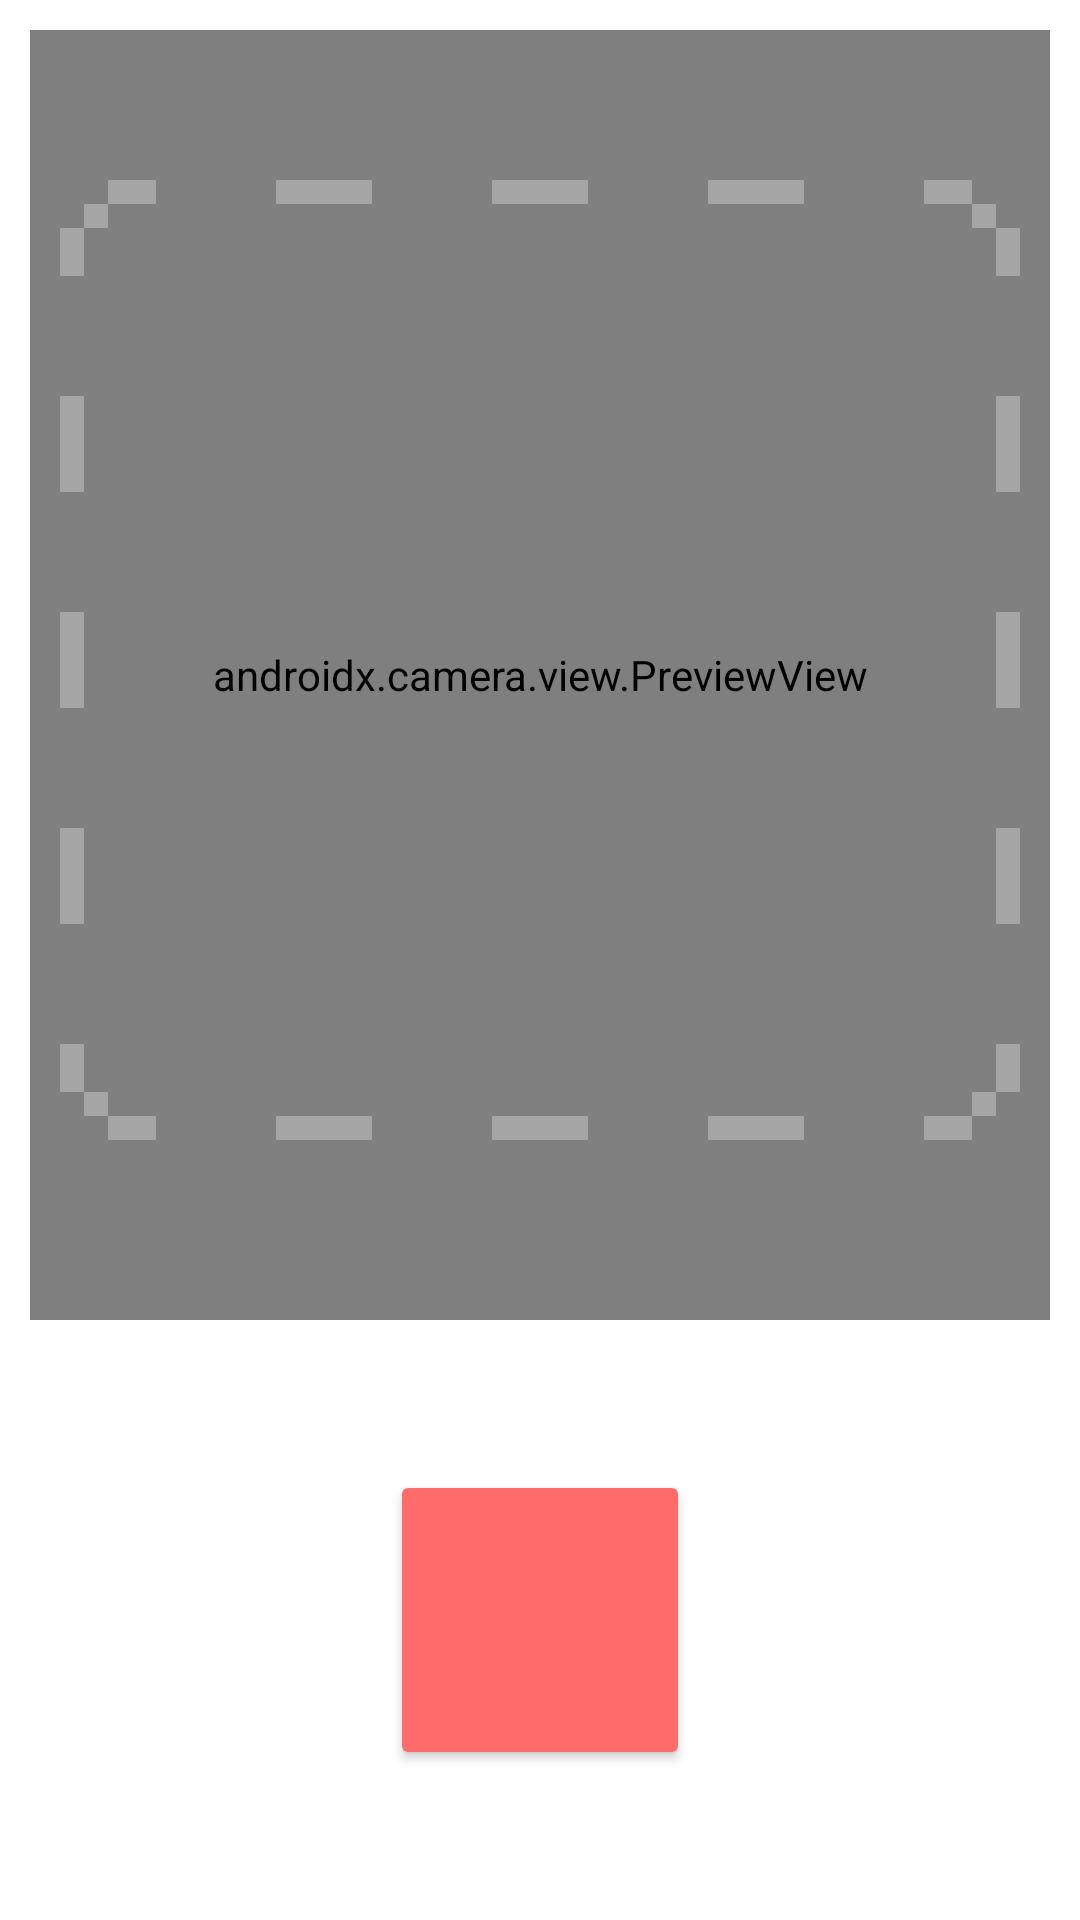

Produce the Android XML layout that renders to this screen, including the resource entries it uses.
<!-- AndroidManifest.xml: application theme Theme.Arachnid -->
<!-- res/layout/activity_camera.xml -->
<?xml version="1.0" encoding="utf-8"?>
<androidx.constraintlayout.widget.ConstraintLayout xmlns:android="http://schemas.android.com/apk/res/android"
    xmlns:app="http://schemas.android.com/apk/res-auto"
    xmlns:tools="http://schemas.android.com/tools"
    android:layout_width="match_parent"
    android:layout_height="match_parent"
    tools:context=".CameraActivity">

    <Button
        android:id="@+id/button2"
        android:layout_width="100dp"
        android:layout_height="100dp"
        android:layout_marginBottom="50dp"
        android:backgroundTint="#FFFF6C6C"
        android:contentDescription="@string/cameraButtonDescription"
        android:insetLeft="0dp"
        android:insetTop="0dp"
        android:insetRight="0dp"
        android:insetBottom="0dp"
        android:onClick="takePhoto"
        app:cornerRadius="50dp"
        app:layout_constraintBottom_toBottomOf="parent"
        app:layout_constraintEnd_toEndOf="parent"
        app:layout_constraintStart_toStartOf="parent"
        app:strokeColor="#FFC7C7"
        app:strokeWidth="6dp" />

    <FrameLayout
        android:layout_width="match_parent"
        android:layout_height="match_parent"
        android:layout_weight="1"
        android:alpha="50"
        app:layout_constraintTop_toTopOf="parent">

        <androidx.camera.view.PreviewView
            android:id="@+id/previewView"
            android:layout_width="match_parent"
            android:layout_height="match_parent"
            android:layout_marginBottom="200dp"
            android:layout_marginTop="10dp"
            android:layout_marginLeft="10dp"
            android:layout_marginRight="10dp"
            app:layout_constraintBottom_toBottomOf="parent"
            app:layout_constraintEnd_toEndOf="parent"
            app:layout_constraintStart_toStartOf="parent"
            app:layout_constraintTop_toTopOf="parent">
        </androidx.camera.view.PreviewView>

        <ImageView
            android:id="@+id/imageView4"
            android:layout_width="320dp"
            android:layout_height="320dp"
            android:layout_marginBottom="110dp"
            android:layout_marginTop="10dp"
            android:layout_gravity="center"
            android:alpha="0.3"
            app:layout_constraintBottom_toBottomOf="parent"
            app:layout_constraintTop_toTopOf="parent"
            app:srcCompat="@drawable/ic_camera_overlay"
            app:tint="#FFFFFF">
        </ImageView>
    </FrameLayout>


</androidx.constraintlayout.widget.ConstraintLayout>
<!-- resources referenced by this layout -->
<resources>
  <!-- drawable ic_camera_overlay: vector/xml drawable (drawable, 6477 chars, omitted) -->
  <string name="cameraButtonDescription">take photo</string>
  <style name="Theme.Arachnid" parent="Theme.MaterialComponents.DayNight">
          <item name="windowNoTitle">true</item>
          
          <item name="colorPrimary">@color/purple_500</item>
          <item name="colorPrimaryVariant">@color/purple_700</item>
          <item name="colorOnPrimary">@color/white</item>
          
          <item name="colorSecondary">@color/teal_200</item>
          <item name="colorSecondaryVariant">@color/teal_700</item>
          <item name="colorOnSecondary">@color/black</item>
          
          <item name="android:statusBarColor" tools:targetApi="l">?attr/colorPrimaryVariant</item>
          
      </style>
  <!-- not gathered from this repository: default colours our renderer supplied (Android Studio template values) -->
  <color name="purple_500">#FF6200EE</color>
  <color name="purple_700">#FF3700B3</color>
  <color name="teal_200">#FF03DAC5</color>
  <color name="teal_700">#FF018786</color>
  <color name="black">#FF000000</color>
  <color name="white">#FFFFFFFF</color>
</resources>
